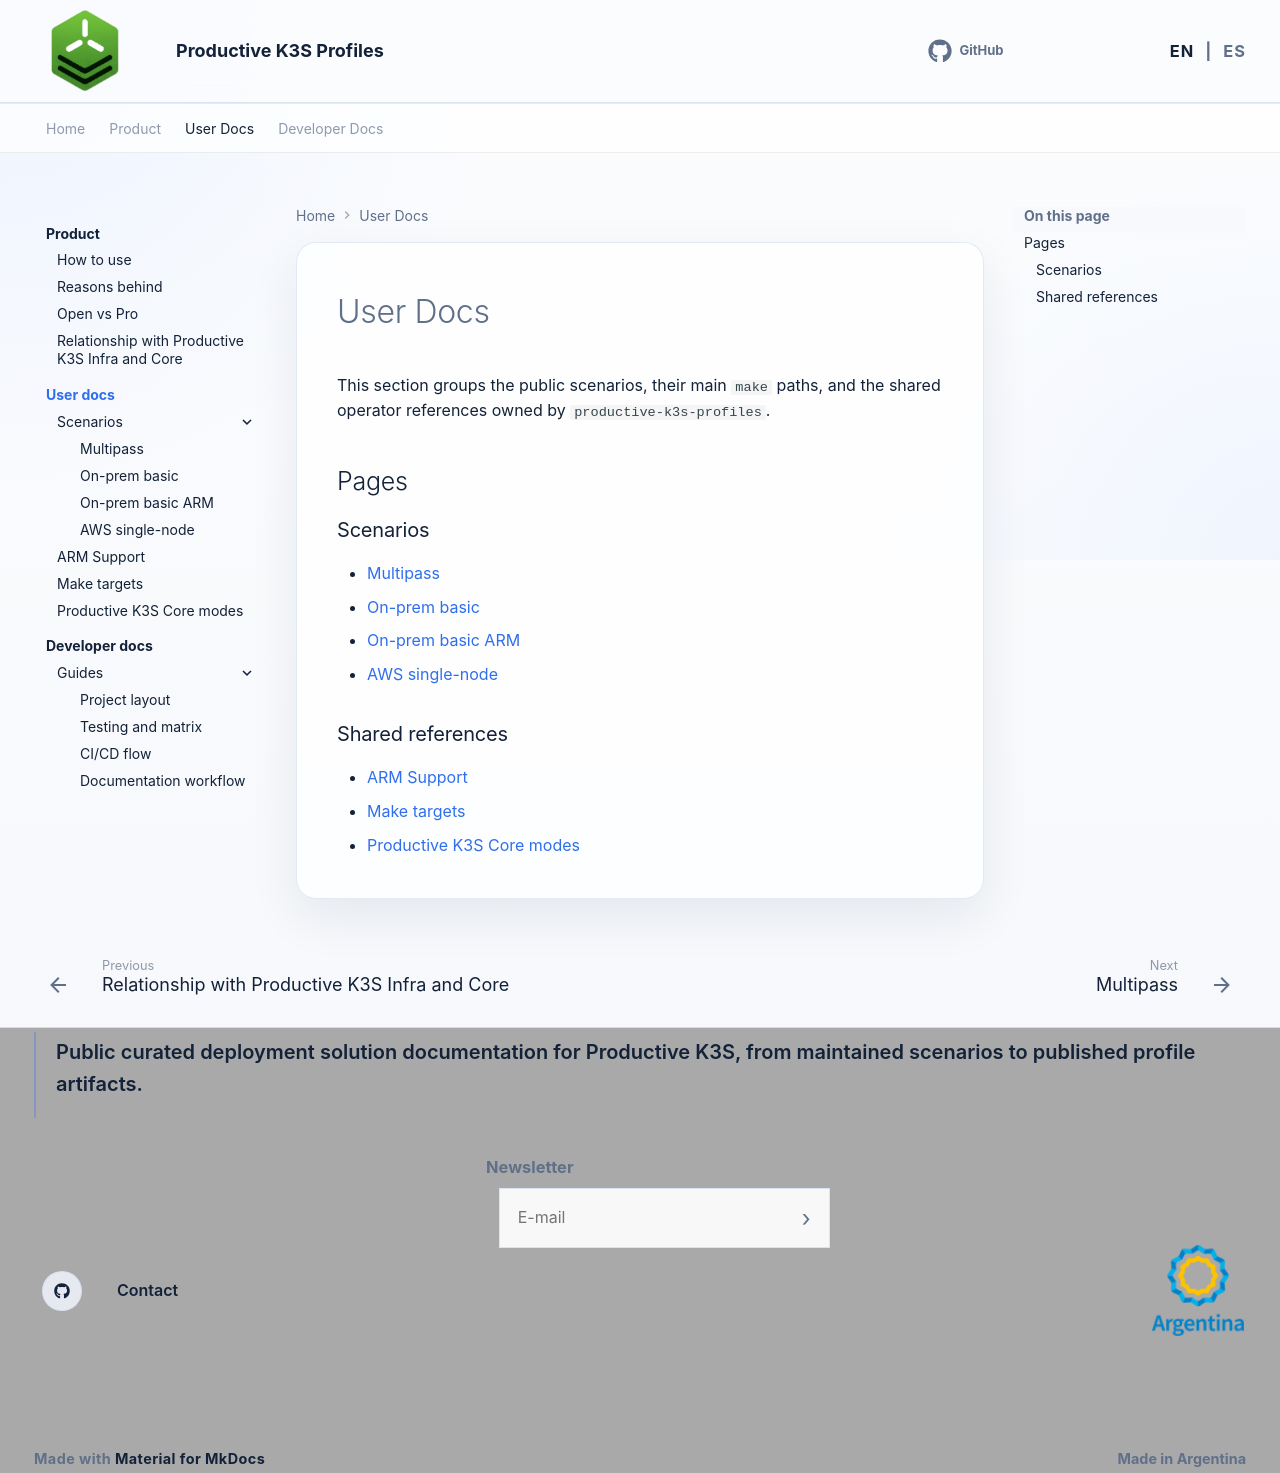

repository: productive-k3s/productive-k3s-profiles · page: en/user-docs/index.html · generator: mkdocs

# User Docs

This section groups the public scenarios, their main `make` paths, and the shared operator references owned by `productive-k3s-profiles`.

## Pages

### Scenarios

- [Multipass](multipass.md)
- [On-prem basic](onprem-basic.md)
- [On-prem basic ARM](onprem-basic-arm.md)
- [AWS single-node](aws-single-node.md)

### Shared references

- [ARM Support](arm-support.md)
- [Make targets](make-targets.md)
- [Productive K3S Core modes](productive-k3s-modes.md)
